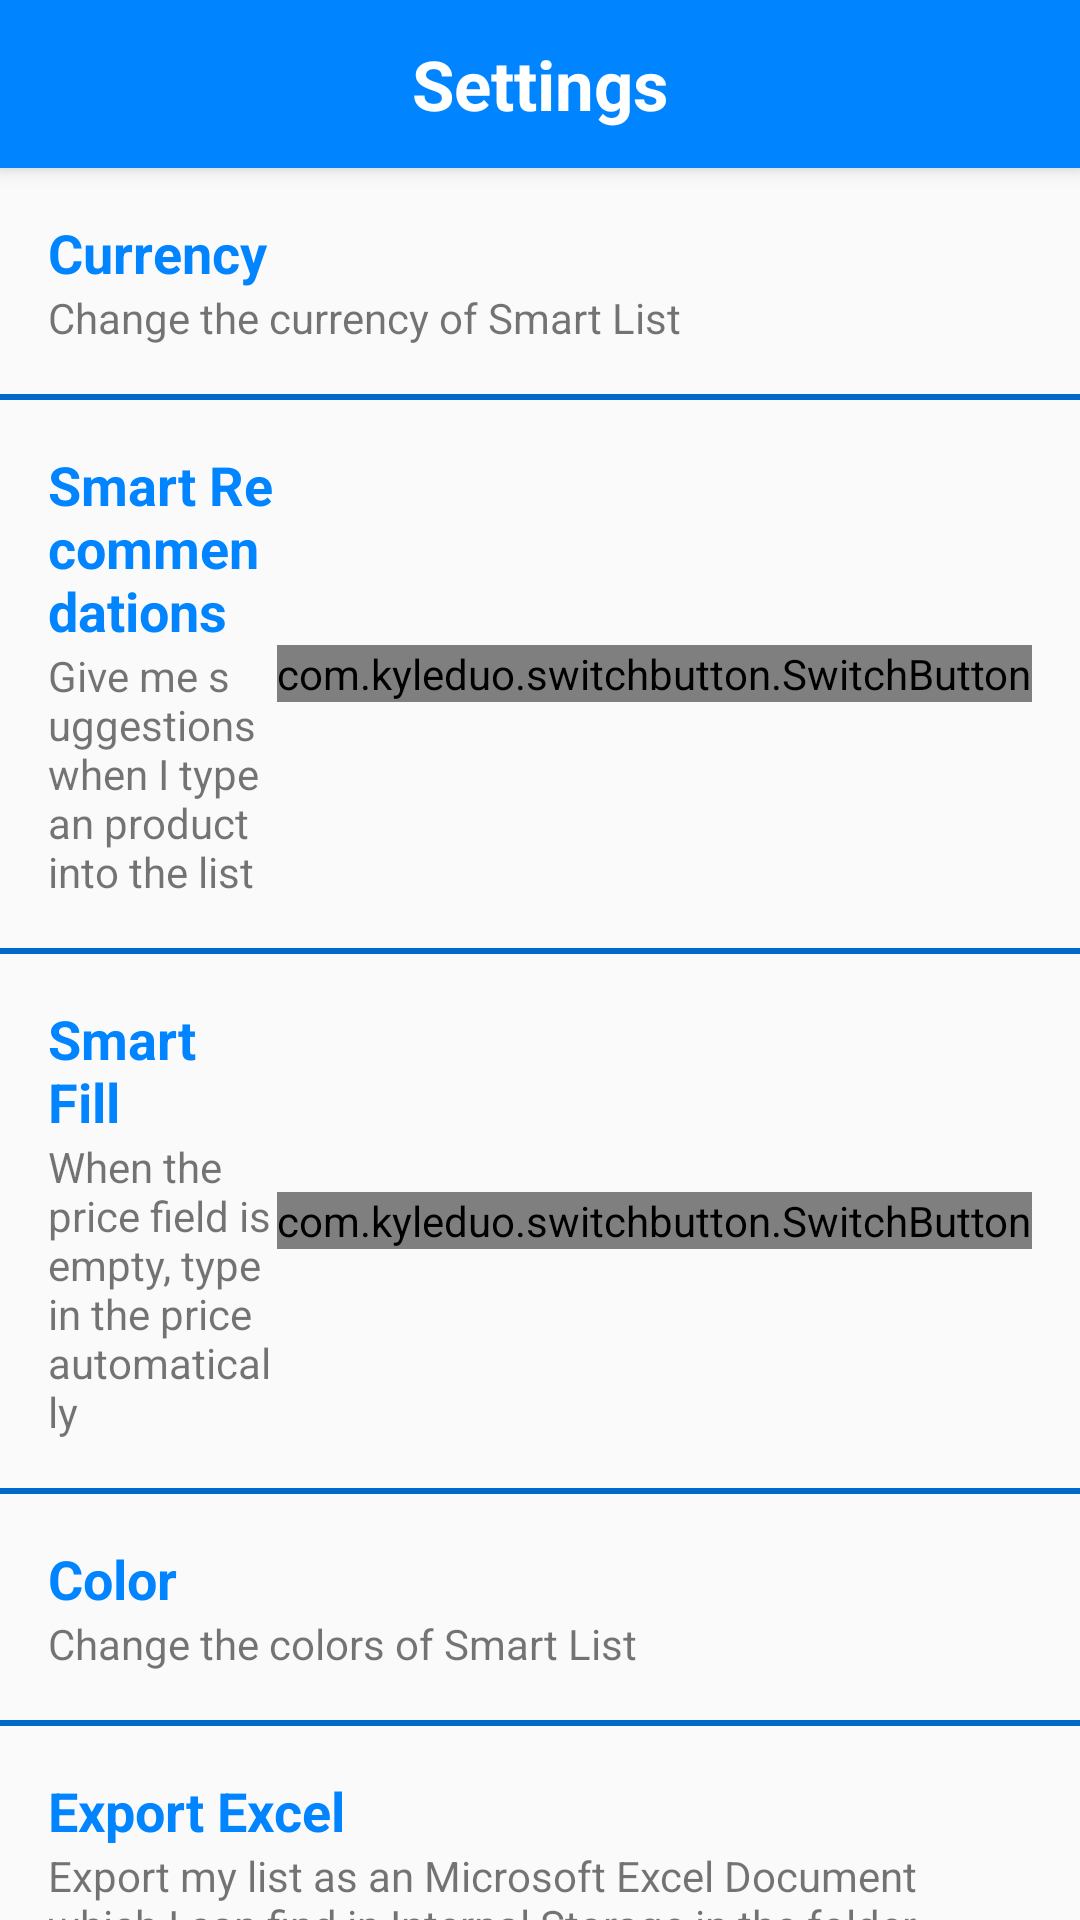

Android layout source for this screen:
<!-- AndroidManifest.xml: application theme Theme_Blue -->
<!-- res/layout/activity_settings.xml -->
<?xml version="1.0" encoding="utf-8"?>
<LinearLayout xmlns:android="http://schemas.android.com/apk/res/android"
    xmlns:tools="http://schemas.android.com/tools"
    android:layout_width="match_parent"
    android:layout_height="match_parent"
    xmlns:app="http://schemas.android.com/apk/res-auto"
    android:orientation="vertical"
    tools:context="com.akitektuo.smartlist.activity.SettingsActivity">

    <RelativeLayout
        android:id="@+id/layout_settings_header"
        android:layout_width="match_parent"
        android:layout_height="56dp"
        android:background="@color/colorPrimaryBlue"
        android:elevation="4dp">

        <TextView
            android:layout_width="match_parent"
            android:layout_height="match_parent"
            android:gravity="center"
            android:text="@string/settings"
            android:textColor="@color/white"
            android:textSize="23sp"
            android:textStyle="bold" />

        <Button
            android:id="@+id/button_back"
            android:layout_width="36dp"
            android:layout_height="36dp"
            android:layout_margin="10dp"
            android:background="@drawable/back_white" />

    </RelativeLayout>

    <ScrollView
        android:id="@+id/scroll_settings"
        android:layout_width="match_parent"
        android:layout_height="wrap_content"
        android:overScrollMode="never"
        android:scrollbars="none">

        <LinearLayout
            android:layout_width="match_parent"
            android:layout_height="wrap_content"
            android:orientation="vertical">

            <LinearLayout
                android:id="@+id/layout_currency"
                android:layout_width="match_parent"
                android:layout_height="wrap_content"
                android:orientation="vertical"
                android:padding="16dp">

                <TextView
                    android:id="@+id/text_settings_currency"
                    android:layout_width="match_parent"
                    android:layout_height="wrap_content"
                    android:text="@string/currency"
                    android:textColor="@color/colorPrimaryBlue"
                    android:textSize="18sp"
                    android:textStyle="bold" />

                <TextView
                    android:layout_width="match_parent"
                    android:layout_height="wrap_content"
                    android:text="@string/currency_status" />

            </LinearLayout>

            <ImageView
                android:id="@+id/image_settings_0"
                android:layout_width="match_parent"
                android:layout_height="2dp"
                android:background="@color/colorPrimaryDarkBlue" />

            <RelativeLayout
                android:layout_width="match_parent"
                android:layout_height="wrap_content"
                android:padding="16dp">

                <LinearLayout
                    android:id="@+id/layout_recommendations"
                    android:layout_width="match_parent"
                    android:layout_height="wrap_content"
                    android:layout_toStartOf="@+id/switch_settings_recommendations"
                    android:orientation="vertical">

                    <TextView
                        android:id="@+id/text_settings_recommendations"
                        android:layout_width="match_parent"
                        android:layout_height="wrap_content"
                        android:text="@string/recommendations"
                        android:textColor="@color/colorPrimaryBlue"
                        android:textSize="18sp"
                        android:textStyle="bold" />

                    <TextView
                        android:id="@+id/text_settings_recommendations_status"
                        android:layout_width="match_parent"
                        android:layout_height="wrap_content"
                        android:text="@string/recommendations_status" />

                </LinearLayout>

                
                    
                    
                    
                    
                    

                <com.kyleduo.switchbutton.SwitchButton
                    android:id="@+id/switch_settings_recommendations"
                    android:layout_width="wrap_content"
                    android:layout_height="wrap_content"
                    android:layout_alignParentEnd="true"
                    android:layout_centerVertical="true"
                    app:kswTintColor="@color/colorAccentBlue"/>

            </RelativeLayout>

            <ImageView
                android:id="@+id/image_settings_1"
                android:layout_width="match_parent"
                android:layout_height="2dp"
                android:background="@color/colorPrimaryDarkBlue" />

            <RelativeLayout
                android:layout_width="match_parent"
                android:layout_height="wrap_content"
                android:padding="16dp">

                <LinearLayout
                    android:id="@+id/layout_fill"
                    android:layout_width="match_parent"
                    android:layout_height="wrap_content"
                    android:layout_toStartOf="@+id/switch_settings_fill"
                    android:orientation="vertical">

                    <TextView
                        android:id="@+id/text_settings_fill"
                        android:layout_width="match_parent"
                        android:layout_height="wrap_content"
                        android:text="@string/fill"
                        android:textColor="@color/colorPrimaryBlue"
                        android:textSize="18sp"
                        android:textStyle="bold" />

                    <TextView
                        android:id="@+id/text_settings_fill_status"
                        android:layout_width="match_parent"
                        android:layout_height="wrap_content"
                        android:text="@string/fill_status" />

                </LinearLayout>

                <com.kyleduo.switchbutton.SwitchButton
                    android:id="@+id/switch_settings_fill"
                    android:layout_width="wrap_content"
                    android:layout_height="wrap_content"
                    android:layout_alignParentEnd="true"
                    android:layout_centerVertical="true"
                    app:kswTintColor="@color/colorAccentBlue"/>

            </RelativeLayout>

            <ImageView
                android:id="@+id/image_settings_2"
                android:layout_width="match_parent"
                android:layout_height="2dp"
                android:background="@color/colorPrimaryDarkBlue" />

            <LinearLayout
                android:id="@+id/layout_color"
                android:layout_width="match_parent"
                android:layout_height="wrap_content"
                android:orientation="vertical"
                android:padding="16dp">

                <TextView
                    android:id="@+id/text_settings_color"
                    android:layout_width="match_parent"
                    android:layout_height="wrap_content"
                    android:text="@string/color"
                    android:textColor="@color/colorPrimaryBlue"
                    android:textSize="18sp"
                    android:textStyle="bold" />

                <TextView
                    android:layout_width="match_parent"
                    android:layout_height="wrap_content"
                    android:text="@string/color_status" />

            </LinearLayout>

            <ImageView
                android:id="@+id/image_settings_3"
                android:layout_width="match_parent"
                android:layout_height="2dp"
                android:background="@color/colorPrimaryDarkBlue" />

            <LinearLayout
                android:id="@+id/layout_excel"
                android:layout_width="match_parent"
                android:layout_height="wrap_content"
                android:orientation="vertical"
                android:padding="16dp">

                <TextView
                    android:id="@+id/text_settings_excel"
                    android:layout_width="match_parent"
                    android:layout_height="wrap_content"
                    android:text="@string/excel"
                    android:textColor="@color/colorPrimaryBlue"
                    android:textSize="18sp"
                    android:textStyle="bold" />

                <TextView
                    android:layout_width="match_parent"
                    android:layout_height="wrap_content"
                    android:text="@string/excel_status" />

            </LinearLayout>

            <ImageView
                android:id="@+id/image_settings_4"
                android:layout_width="match_parent"
                android:layout_height="2dp"
                android:background="@color/colorPrimaryDarkBlue" />

        </LinearLayout>

    </ScrollView>

</LinearLayout>
<!-- resources referenced by this layout -->
<resources>
  <color name="colorAccentBlue">#0084FF</color>
  <color name="colorPrimaryBlue">#0084FF</color>
  <color name="colorPrimaryDarkBlue">#006ACC</color>
  <color name="white">#FFFFFF</color>
  <string name="color">Color</string>
  <string name="color_status">Change the colors of Smart List</string>
  <string name="currency">Currency</string>
  <string name="currency_status">Change the currency of Smart List</string>
  <string name="excel">Export Excel</string>
  <string name="excel_status">Export my list as an Microsoft Excel Document which I can find in Internal Storage in the folder Smart List</string>
  <string name="fill">Smart Fill</string>
  <string name="fill_status">When the price field is empty, type in the price automatically</string>
  <string name="recommendations">Smart Recommendations</string>
  <string name="recommendations_status">Give me suggestions when I type an product into the list</string>
  <string name="settings">Settings</string>
  <style name="Theme_Blue" parent="Theme.AppCompat.Light.DarkActionBar">
          <item name="colorPrimary">@color/colorPrimaryBlue</item>
          <item name="colorPrimaryDark">@color/colorPrimaryDarkBlue</item>
          <item name="colorAccent">@color/colorAccentBlue</item>
          <item name="colorControlHighlight">@color/colorAccentBlue</item>
          <item name="colorSwitchThumbNormal">@color/colorAccentBlue</item>
          <item name="android:colorEdgeEffect">@color/colorAccentBlue</item>
          <item name="windowActionBar">false</item>
          <item name="windowNoTitle">true</item>
      </style>
</resources>
